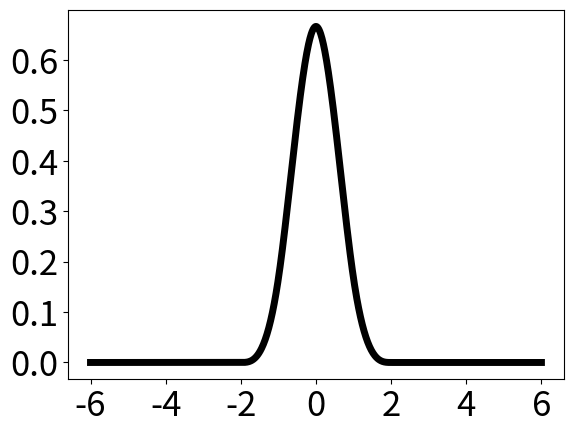
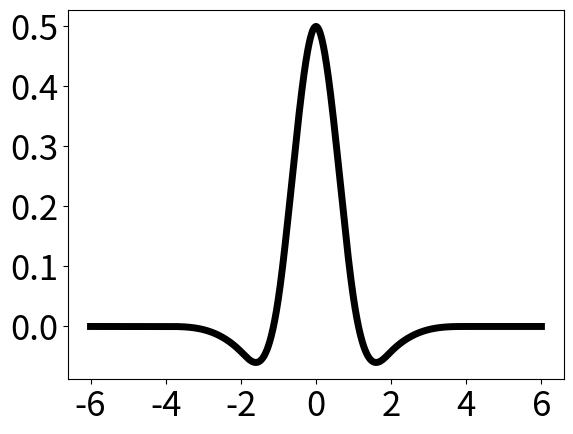
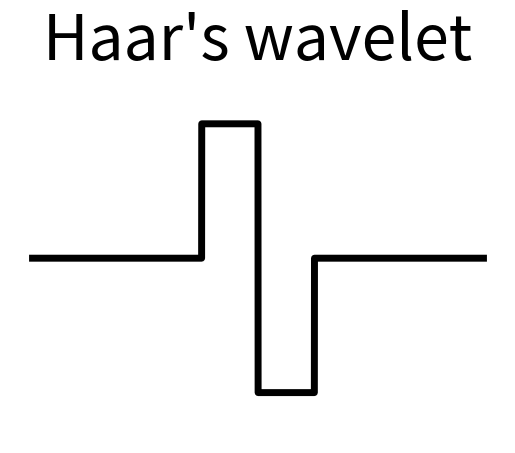

These figures' Python source, in order: (Note: this script raises an exception after producing the figures.)
import numpy as np
import matplotlib.pyplot as plt
import scipy.signal as scp


t = np.linspace(0,20,10000)
t_52 = np.where((5<=t)*(t<10))
f_t = 3*np.cos(2*t)*np.sin(5*t)
f_t[t_52] = np.sin(15*t[t_52])+np.cos(23*t[t_52])
f_t[7000:] += 8
f_t[:3000] = 12*np.exp(-0.4*(t[:3000]-2)**2)-2
f_t[5000:6000] = 0
f_t+=np.sin(0.005*t)

f_t/=np.max(f_t)
f_t-=np.mean(f_t)


def Starlet(t):
    return 1./12.*(np.abs(t-2)**3-4*np.abs(t-1)**3+6*np.abs(t)**3-4*np.abs(t+1)**3+np.abs(t+2)**3)

x = np.linspace(-6,6,1000)
plt.figure(0)
plt.plot(x,Starlet(x), 'k', linewidth = 5)
plt.xticks(fontsize = 25)
plt.yticks(fontsize = 25)
plt.figure(1)
plt.plot(x,Starlet(x)-1./4.*Starlet(x/2), 'k', linewidth = 5)
plt.xticks(fontsize = 25)
plt.yticks(fontsize = 25)
plt.show()

def Mexican(a,tau,t):
    return (1-((t-tau)/a)**2)*np.exp(-(t-tau)**2/(2*a**2))

def Haar(a,tau,t):
    if (t>=(tau-0.5*a))*(t<(tau)):
        return 1./a
    elif (t>=(tau))*(t<(tau+0.5*a)):
        return -1./a
    else:
        return 0

def Morlet(a,tau,t):
    return 1./np.sqrt(2*np.pi)*np.exp(-(t-tau)**2/(2*a**2))*np.cos(2*np.pi*(t-tau)/a)

def trace(f,t):
    F = [f(it) for it in t]
   # plt.plot(F); plt.show()
    return F

def transform_a(Phi,t,s,a):
    Hat_s = s#np.fft.fft(s)
    def Wave(t):
        return Phi(a,10,t)

    Daughter = (trace(Wave,t))
  #  plt.plot(Daughter); plt.show()
    conv = scp.fftconvolve(Hat_s,Daughter, mode = 'same')
    return conv/np.max(conv)##np.fft.ifft(np.fft.fft(Hat_s)*np.conj(np.fft.fft(Daughter)))#

w = 5
a = 2.
def Wave(t):
    return Haar(5., 10, t)
plt.figure(8)
plt.plot(np.array(trace(Wave,t))*4,'k', linewidth = w)
plt.title('Haar\'s wavelet', fontsize = 45)
plt.ylim(-1.1,1.1)
plt.axis('off')
def Wave(t):
    return Morlet(np.float(a), 10, t)
plt.figure(9)
plt.plot(np.array(trace(Wave,t))*2,'k', linewidth = w)
plt.title('Morlet\' wavelet', fontsize = 45)
plt.ylim(-1.1,1.1)
plt.axis('off')
def Wave(t):
    return Mexican(np.float(a), 10, t)
plt.figure(10)
plt.plot(trace(Wave,t),'k', linewidth = w)
plt.title('Mexican hat wavelet', fontsize = 45)
plt.ylim(-1.1,1.1)
plt.axis('off')
plt.show()

size = 1000
wavelet_Haar = np.zeros((size, t.size))
count = 0
for a in np.linspace(2./1000.,2.5,size):
    wavelet_Haar[count, :] = np.real(transform_a(Haar, t, f_t, a))
    count+=1

wavelet_Morlet = np.zeros((size, t.size))
count = 0
for a in np.linspace(2./1000.,2.5,size):
    wavelet_Morlet[count, :] = np.real(transform_a(Morlet, t, f_t, a))
    count+=1

wavelet_Mexican = np.zeros((size, t.size))
count = 0
for a in np.linspace(2./1000.,2.5,size):
    wavelet_Mexican[count, :] = np.real(transform_a(Mexican, t, f_t, a))
    count+=1


f = 20
plt.figure(1)
plt.title('Signal', fontsize = 25)
plt.plot(t, f_t,'k', linewidth = w)
plt.axis('off')
plt.figure(2)
plt.imshow(wavelet_Haar, cmap = 'gray')
plt.title('Haar scalogram', fontsize = 25)
plt.axis('off')
plt.figure(3)
plt.imshow(wavelet_Morlet, cmap = 'gray')
plt.title('Morlet scalogram', fontsize = 25)
plt.axis('off')
plt.figure(4)
plt.imshow(wavelet_Mexican, cmap = 'gray')
plt.title('Mexican hat scalogram', fontsize = 25)
plt.axis('off')
plt.show()

plt.figure(5)
plt.title('scale 0.001', fontsize = 35)
plt.plot(t, f_t, 'k', label = 'signal', linewidth = w)
plt.plot(t,wavelet_Morlet[1], label = 'Morlet', linewidth = w)
plt.plot(t,wavelet_Mexican[1], label = 'Mexican', linewidth = w)
plt.plot(t,wavelet_Haar[1], label = 'Haar', linewidth = w)
plt.legend(fontsize = f)
plt.axis([0,20,-2,2])
a = plt.axes([0.5, 0.65, 0.32, 0.3])
plt.plot(t, f_t, 'k',  linewidth = w)
plt.plot(t,wavelet_Morlet[1], linewidth = w)
plt.plot(t,wavelet_Mexican[1], linewidth = w)
plt.plot(t,wavelet_Haar[1], linewidth = w)
plt.xlim(13.9,14.1)
plt.ylim(-1.8,1.8)
plt.axis('off')

plt.figure(6)
plt.title('Scale 0.07', fontsize = 35)
plt.plot(t, f_t,'k', label = 'signal', linewidth = w)
plt.plot(t,wavelet_Morlet[20], label = 'Morlet', linewidth = w)
plt.plot(t,wavelet_Mexican[20], label = 'Mexican', linewidth = w)
plt.plot(t,wavelet_Haar[20], label = 'Haar', linewidth = w)
plt.legend(fontsize = f)
plt.axis([0,20,-2,2])
a = plt.axes([0.5, 0.65, 0.32, 0.3])
plt.plot(t, f_t,'k', label = 'signal', linewidth = w)
plt.plot(t,wavelet_Morlet[70], label = 'Morlet', linewidth = w)
plt.plot(t,wavelet_Mexican[70], label = 'Mexican', linewidth = w)
plt.plot(t,wavelet_Haar[70], label = 'Haar', linewidth = w)
plt.xlim(13.8,14.2)
plt.ylim(-1.8,1.8)
plt.axis('off')

plt.figure(7)
plt.title('Scale  0.1', fontsize = 35)
plt.plot(t, f_t, 'k', label = 'signal', linewidth = w)
plt.plot(t,wavelet_Morlet[-1], label = 'Morlet', linewidth = w)
plt.plot(t,wavelet_Mexican[-1], label = 'Mexican', linewidth = w)
plt.plot(t,wavelet_Haar[-1], label = 'Haar', linewidth = w)
plt.legend(fontsize = f)
plt.axis([0,20,-2,2])
plt.show()


